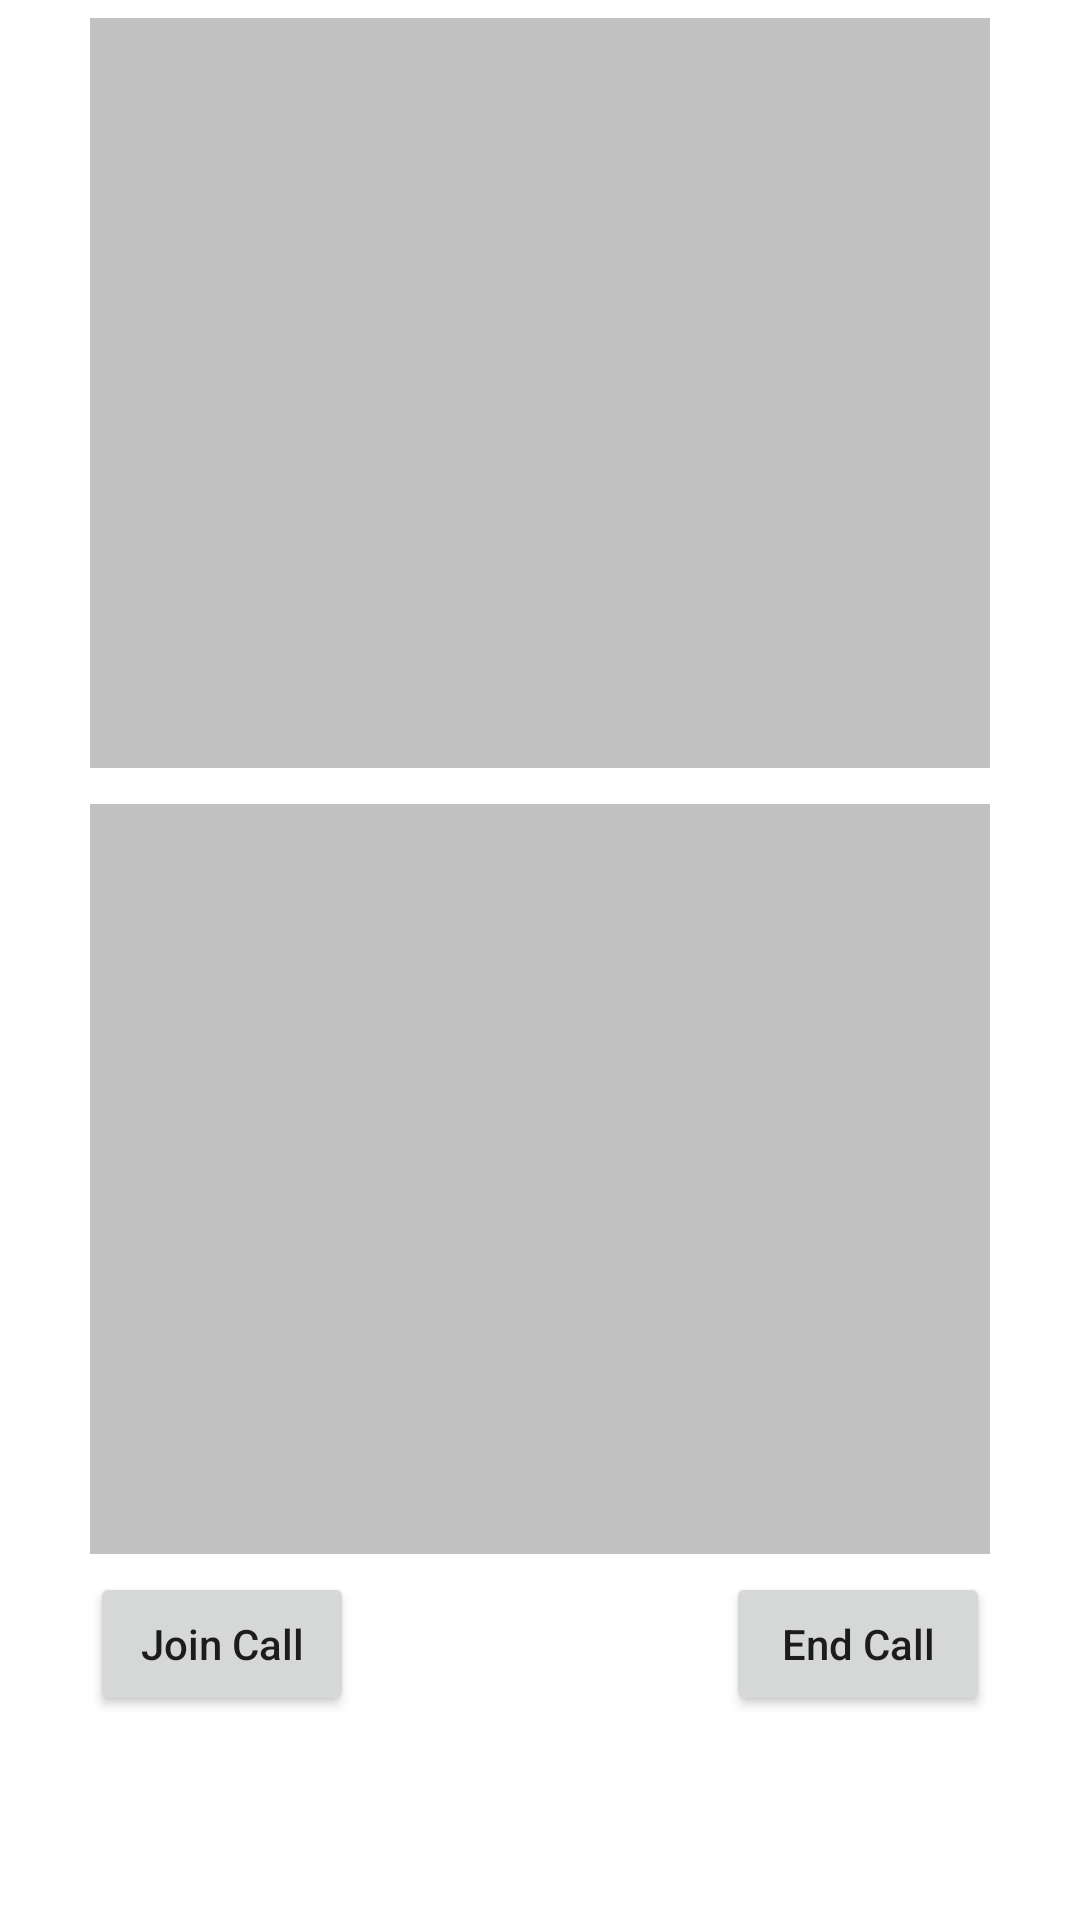

Write the Android layout XML for this screen, with the resource values it uses.
<!-- AndroidManifest.xml: application theme Theme.FlowTalk -->
<!-- res/layout/activity_video_call.xml -->
<?xml version="1.0" encoding="utf-8"?>
<ScrollView xmlns:android="http://schemas.android.com/apk/res/android"
    xmlns:tools="http://schemas.android.com/tools"
    android:id="@+id/main"
    android:layout_width="match_parent"
    android:layout_height="match_parent"
    tools:context=".VideoCallActivity">
    <RelativeLayout
        android:layout_width="match_parent"
        android:layout_height="wrap_content">
        <FrameLayout
            android:id="@+id/local_user"
            android:layout_width="300dp"
            android:layout_height="250dp"
            android:layout_centerHorizontal="true"
            android:layout_margin="6dp"
            android:background="#c1c1c1"
            />
        <FrameLayout
            android:id="@+id/remote_user"
            android:layout_width="300dp"
            android:layout_height="250dp"
            android:layout_below="@id/local_user"
            android:layout_centerHorizontal="true"
            android:layout_margin="6dp"
            android:background="#c1c1c1"
            />
        <Button
            android:id="@+id/join_btn"
            android:layout_width="wrap_content"
            android:layout_height="wrap_content"
            android:text="Join Call"
            android:layout_below="@id/remote_user"
            android:layout_alignStart="@id/remote_user"
            android:textAllCaps="false"
            />
        <Button
            android:id="@+id/leave_btn"
            android:layout_width="wrap_content"
            android:layout_height="wrap_content"
            android:text="End Call"
            android:layout_below="@id/remote_user"
            android:layout_alignEnd="@id/remote_user"
            android:textAllCaps="false"
            />
    </RelativeLayout>

</ScrollView>
<!-- resources referenced by this layout -->
<resources>
  <style name="Theme.FlowTalk" parent="Base.Theme.FlowTalk" />
  <style name="Base.Theme.FlowTalk" parent="Theme.MaterialComponents.DayNight.DarkActionBar">
          
          
      </style>
</resources>
